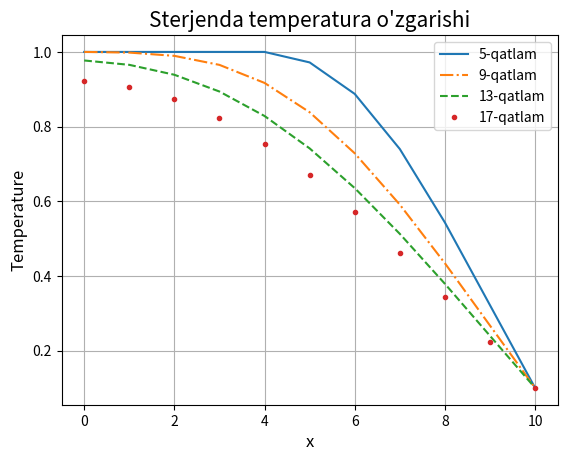

Source code (Python):
import numpy as np
import matplotlib.pyplot as plt
import math
#u = [[0.0 for j in range(10)] for i in range(10)]
u0=[0.0 for j in range(11)]
u1=[0.0 for j in range(11)]
t0=[0.0 for j in range(11)]
t1=[0.0 for j in range(11)]
t2=[0.0 for j in range(11)]
t3=[0.0 for j in range(11)]
x=[0.0 for j in range(11)]
# boshlang'ich va chegaraviy shart
n=11
for j in range(0, n-1):
    u0[j] = 1
u0[n-1]=0.1
u1[n-1]=0.1
for j in range(n):
    print(f"{u0[j]:5.2f}", end=" ")
input("davom ettirish uchun enterni bosing")
for k in range(20):
    u1[0]=u0[0]+2*0.5*(u0[1]-u0[0])
    for j in range(1,n-1):
        u1[j]=u0[j]+0.5*(u0[j+1]-2*u0[j]+u0[j-1])
    for j in range(n):
        print(f"{u1[j]:5.2f}", end=" ")
    if k==4:
        for i in range(n):
            t0[i]=u1[i]
    if k==8:
        for i in range(n):
            t1[i]=u1[i]
    if k==12:
        for i in range(n):
            t2[i]=u1[i]
    if k==16:
        for i in range(n):
            t3[i]=u1[i]
    u0=u1
    print("")
for i in range(11):
    x[i]=i
plt.plot(x,t0,'-',x,t1,'-.',x,t2,'--',x,t3,'.')
plt.title("Sterjenda temperatura o'zgarishi", fontsize=15)
plt.grid(True)
plt.xlabel("x", fontsize=12)
plt.ylabel('Temperature', fontsize=12)
plt.legend(('5-qatlam', '9-qatlam', '13-qatlam','17-qatlam'))
plt.show()
